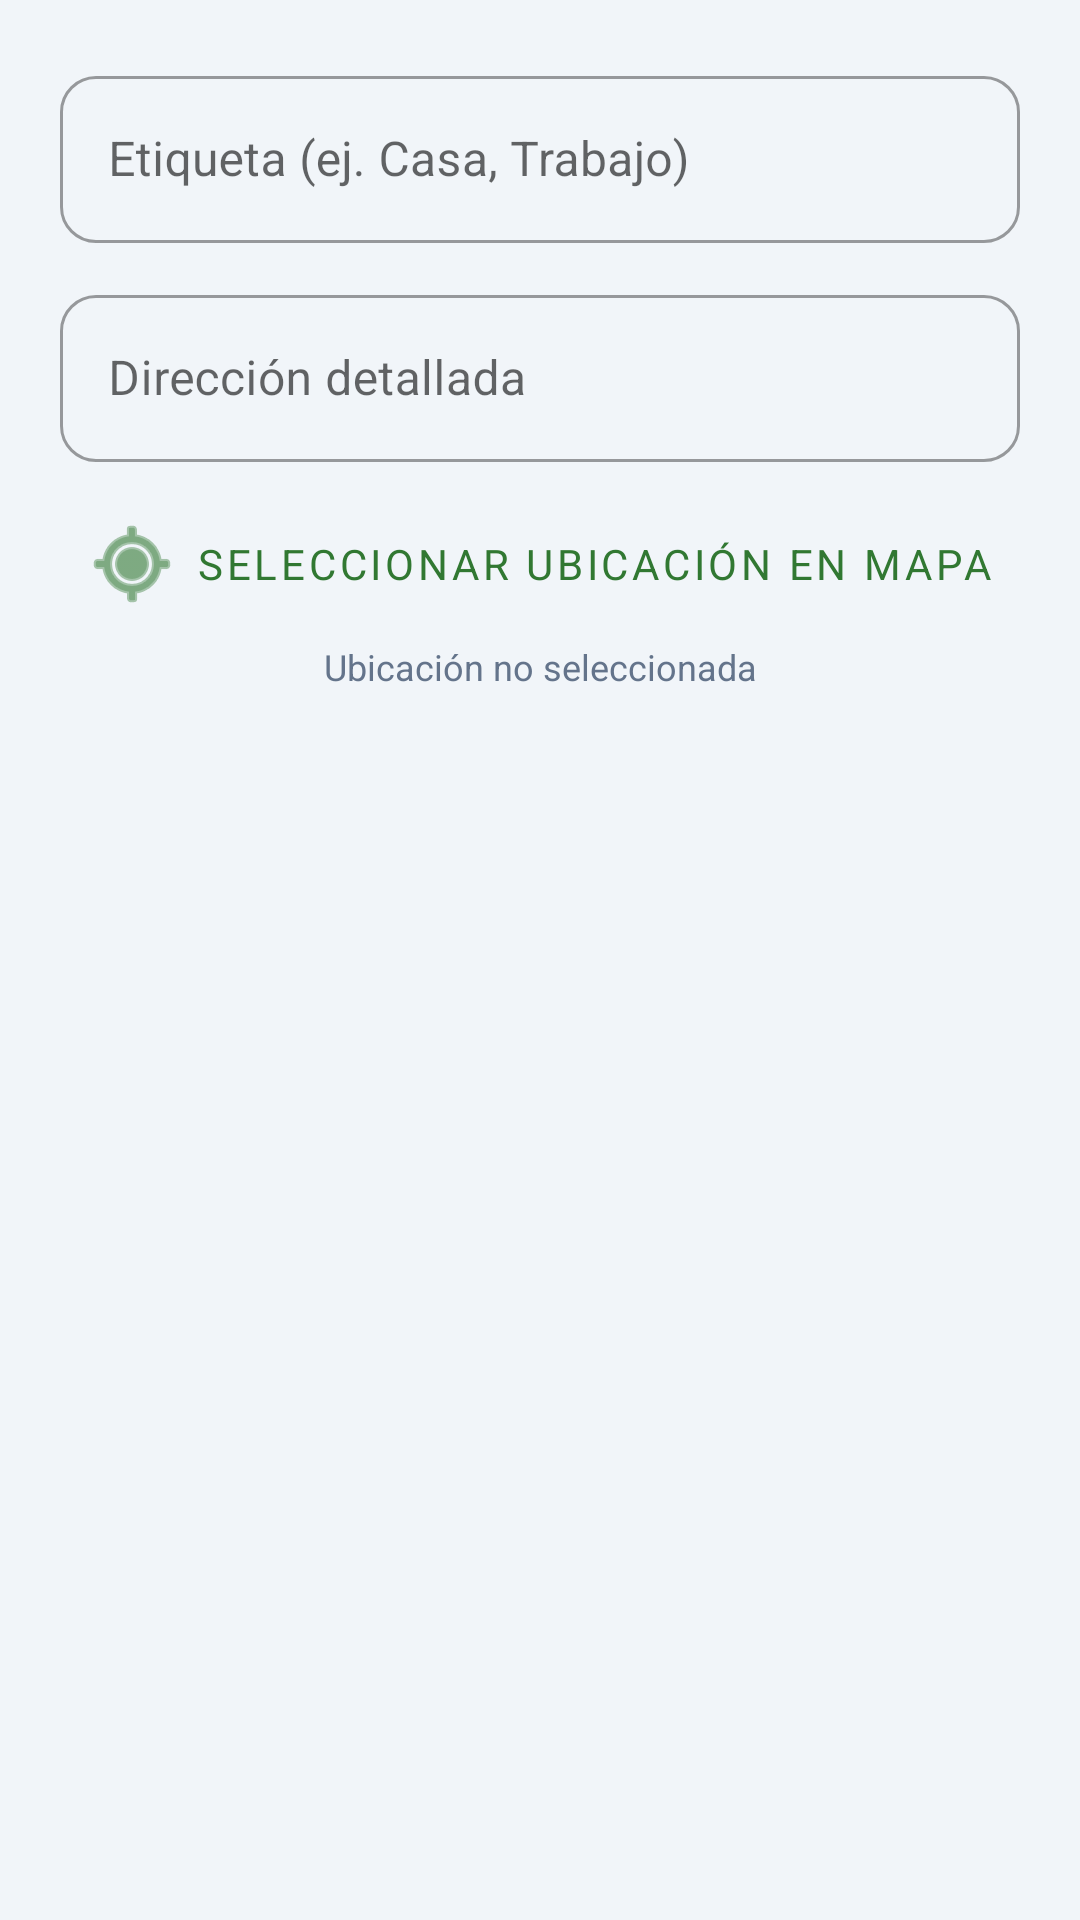

The Android layout XML behind this screen, and the referenced resources:
<!-- AndroidManifest.xml: application theme Theme.SuperEconomico -->
<!-- res/layout/dialog_add_address.xml -->
<?xml version="1.0" encoding="utf-8"?>
<LinearLayout xmlns:android="http://schemas.android.com/apk/res/android"
    xmlns:app="http://schemas.android.com/apk/res-auto"
    android:layout_width="match_parent"
    android:layout_height="wrap_content"
    android:orientation="vertical"
    android:padding="20dp">

    <com.google.android.material.textfield.TextInputLayout
        style="@style/Widget.MaterialComponents.TextInputLayout.OutlinedBox"
        android:layout_width="match_parent"
        android:layout_height="wrap_content"
        android:hint="Etiqueta (ej. Casa, Trabajo)">
        <com.google.android.material.textfield.TextInputEditText
            android:id="@+id/etDialogLabel"
            android:layout_width="match_parent"
            android:layout_height="wrap_content"
            android:inputType="textCapSentences" />
    </com.google.android.material.textfield.TextInputLayout>

    <com.google.android.material.textfield.TextInputLayout
        style="@style/Widget.MaterialComponents.TextInputLayout.OutlinedBox"
        android:layout_width="match_parent"
        android:layout_height="wrap_content"
        android:layout_marginTop="12dp"
        android:hint="Dirección detallada">
        <com.google.android.material.textfield.TextInputEditText
            android:id="@+id/etDialogAddress"
            android:layout_width="match_parent"
            android:layout_height="wrap_content"
            android:inputType="textPostalAddress" />
    </com.google.android.material.textfield.TextInputLayout>

    <com.google.android.material.button.MaterialButton
        android:id="@+id/btnDialogSetGps"
        style="@style/Widget.MaterialComponents.Button.TextButton"
        android:layout_width="match_parent"
        android:layout_height="wrap_content"
        android:layout_marginTop="8dp"
        android:text="Seleccionar ubicación en mapa"
        app:icon="@android:drawable/ic_menu_mylocation" />

    <TextView
        android:id="@+id/tvDialogGpsStatus"
        android:layout_width="match_parent"
        android:layout_height="wrap_content"
        android:text="Ubicación no seleccionada"
        android:textAlignment="center"
        android:textSize="12sp"
        android:textColor="@color/text_secondary" />

</LinearLayout>
<!-- resources referenced by this layout -->
<resources>
  <color name="text_secondary">#64748B</color>
  <style name="Theme.SuperEconomico" parent="Theme.MaterialComponents.Light.NoActionBar">
          <item name="colorPrimary">@color/primary</item>
          <item name="colorPrimaryVariant">@color/primary_dark</item>
          <item name="colorOnPrimary">@color/white</item>
          <item name="android:statusBarColor">@color/fondo_cliente</item>
          <item name="android:windowLightStatusBar">true</item>
          <item name="android:navigationBarColor">@color/fondo_cliente</item>
          <item name="android:windowBackground">@color/fondo_cliente</item>
          <item name="fontFamily">sans</item>
  
          <item name="textInputStyle">@style/Widget.SuperEconomico.CampoTexto</item>
      </style>
  <color name="primary">#317832</color>
  <color name="primary_dark">#1D421E</color>
  <color name="white">#FFFFFF</color>
  <color name="fondo_cliente">#F1F5F9</color>
  <style name="Widget.SuperEconomico.CampoTexto" parent="Widget.MaterialComponents.TextInputLayout.OutlinedBox">
          <item name="boxBackgroundColor">@color/fondo_campo_cliente</item>
          <item name="boxStrokeColor">@color/selector_borde_campo</item>
          <item name="hintTextColor">@color/selector_texto_campo</item>
          <item name="boxCornerRadiusTopStart">12dp</item>
          <item name="boxCornerRadiusTopEnd">12dp</item>
          <item name="boxCornerRadiusBottomStart">12dp</item>
          <item name="boxCornerRadiusBottomEnd">12dp</item>
          <item name="boxStrokeWidth">1dp</item>
          <item name="boxStrokeWidthFocused">1dp</item>
          <item name="android:textColorHint">@color/texto_apagado</item>
          <item name="startIconTint">@color/icono_cliente</item>
          <item name="endIconTint">@color/icono_cliente</item>
      </style>
  <color name="fondo_campo_cliente">#FFFFFF</color>
  <color name="texto_apagado">#64748B</color>
  <color name="icono_cliente">#475569</color>
</resources>
